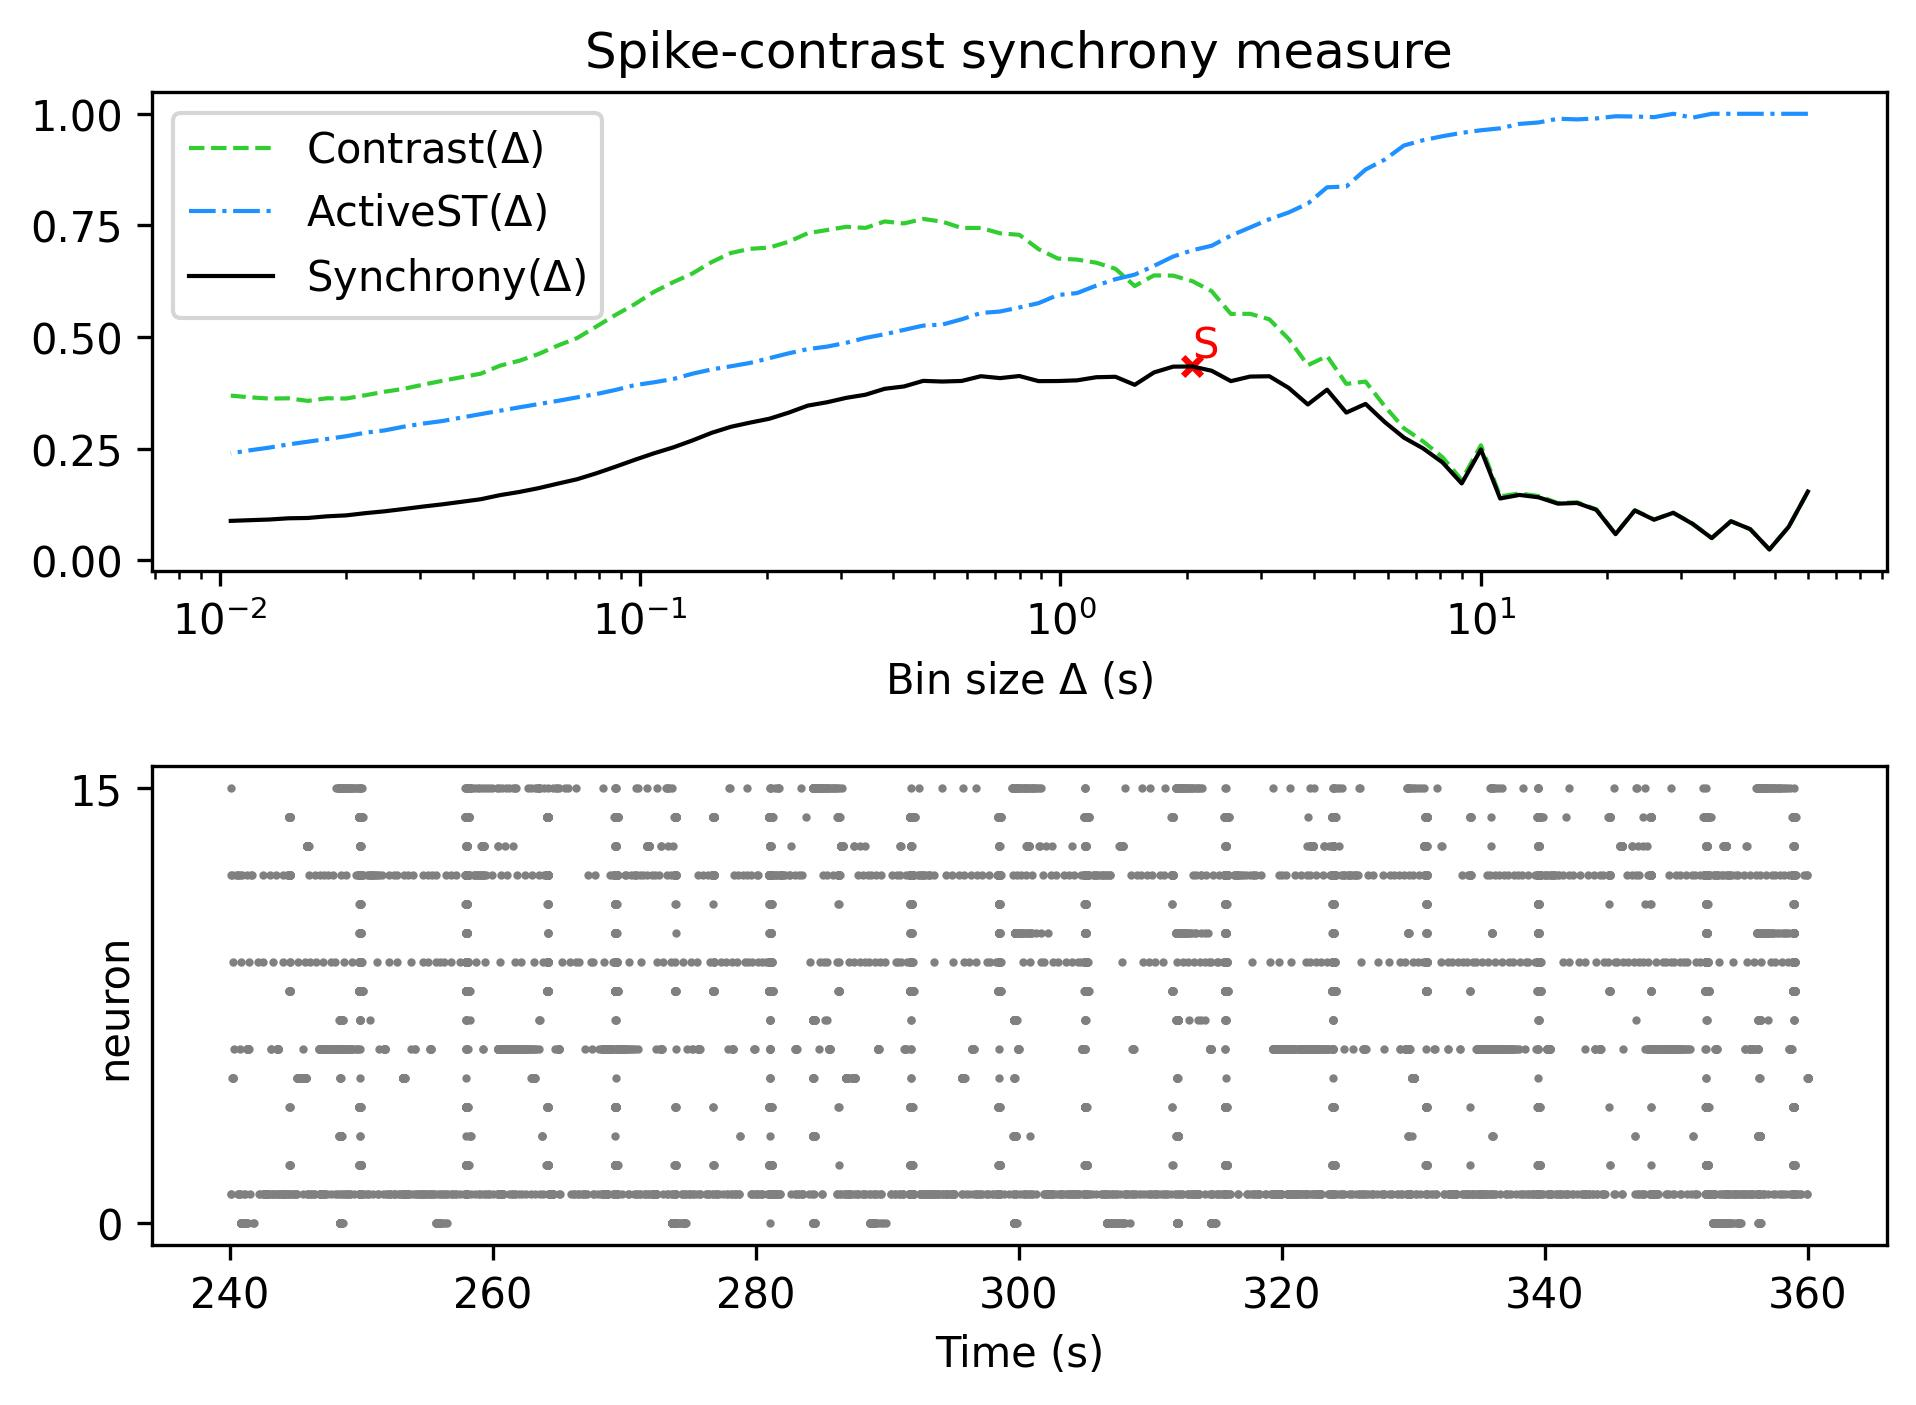

Data behind this chart, as committed beside it:
, Spike-contrast (60.0 s), Spike-contrast (54.0 s), Spike-contrast (48.6 s), Spike-contrast (43.74 s), Spike-contrast (39.366 s), Spike-contrast (35.429 s), Spike-contrast (31.886 s), Spike-contrast (28.698 s), Spike-contrast (25.828 s), Spike-contrast (23.245 s), Spike-contrast (20.921 s), Spike-contrast (18.829 s), Spike-contrast (16.946 s), Spike-contrast (15.251 s), Spike-contrast (13.726 s), Spike-contrast (12.353 s), Spike-contrast (11.118 s), Spike-contrast (10.006 s), Spike-contrast (9.006 s), Spike-contrast (8.105 s), Spike-contrast (7.295 s), Spike-contrast (6.565 s), Spike-contrast (5.909 s)
0, 0.154, 0.07504, 0.02439, 0.06992, 0.08765, 0.0499, 0.08181, 0.1066, 0.09102, 0.1117, 0.05865, 0.1132, 0.1285, 0.127, 0.1411, 0.1465, 0.1386, 0.2482, 0.1723, 0.2194, 0.2506, 0.2747, 0.3097
